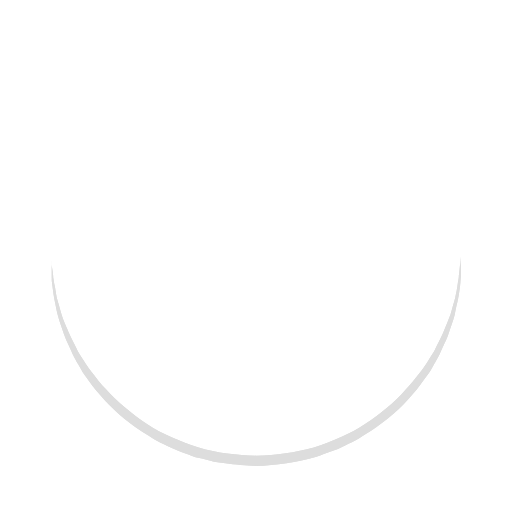
t = 0.00 s
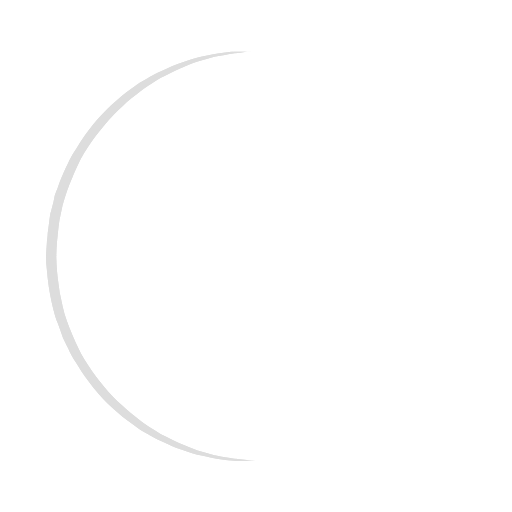
t = 0.25 s
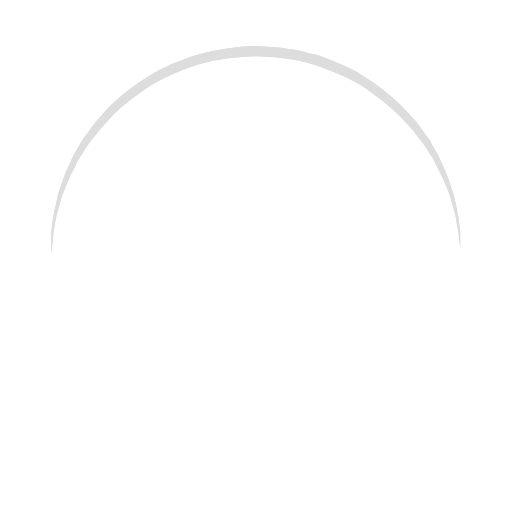
t = 0.50 s
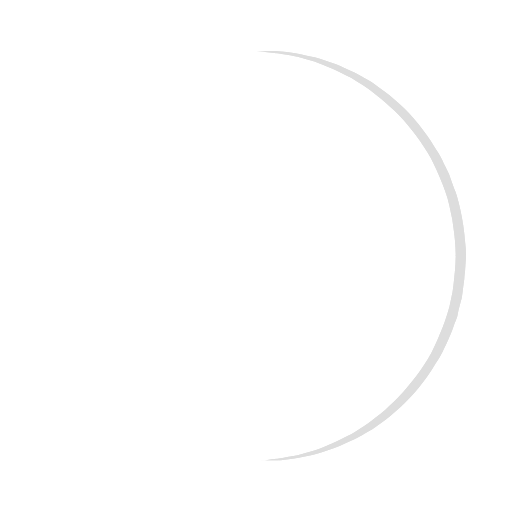
t = 0.75 s

The animated SVG that drew these frames (rendered in a browser with its animation timeline set to each time). Animation: 1 SMIL element (animateTransform=1); one cycle of 1.00 s, repeats indefinitely.

<svg xmlns="http://www.w3.org/2000/svg" width="32px" height="32px" viewBox="0 0 100 100" preserveAspectRatio="xMidYMid">
	<rect x="0" y="0" width="100" height="100" fill="none" class="bk"/>
	<defs>
		<filter id="uil-ring-shadow" x="-100%" y="-100%" width="300%" height="300%">
			<feOffset result="offOut" in="SourceGraphic" dx="0" dy="0"/>
			<feGaussianBlur result="blurOut" in="offOut" stdDeviation="0"/>
			<feBlend in="SourceGraphic" in2="blurOut" mode="normal"/>
		</filter>
	</defs>
	<path d="M10 50c0 0 0 0.5 0.1 1.4 0 0.5 0.1 1 0.2 1.7 0 0.3 0.1 0.7 0.1 1.1 0.1 0.4 0.1 0.8 0.2 1.2 0.2 0.8 0.3 1.8 0.5 2.8 0.3 1 0.6 2.1 0.9 3.2 0.3 1.1 0.9 2.3 1.4 3.5 0.5 1.2 1.2 2.4 1.8 3.7 0.3 0.6 0.8 1.2 1.2 1.9 0.4 0.6 0.8 1.3 1.3 1.9 1 1.2 1.9 2.6 3.1 3.7 2.2 2.5 5 4.7 7.9 6.7 3 2 6.5 3.4 10.1 4.6 3.6 1.1 7.5 1.5 11.2 1.6 4-0.1 7.7-0.6 11.3-1.6 3.6-1.2 7-2.6 10-4.6 3-2 5.8-4.2 7.9-6.7 1.2-1.2 2.1-2.5 3.1-3.7 0.5-0.6 0.9-1.3 1.3-1.9 0.4-0.6 0.8-1.3 1.2-1.9 0.6-1.3 1.3-2.5 1.8-3.7 0.5-1.2 1-2.4 1.4-3.5 0.3-1.1 0.6-2.2 0.9-3.2 0.2-1 0.4-1.9 0.5-2.8 0.1-0.4 0.1-0.8 0.2-1.2 0-0.4 0.1-0.7 0.1-1.1 0.1-0.7 0.1-1.2 0.2-1.7C90 50.5 90 50 90 50s0 0.5 0 1.4c0 0.5 0 1 0 1.7 0 0.3 0 0.7 0 1.1 0 0.4-0.1 0.8-0.1 1.2 -0.1 0.9-0.2 1.8-0.4 2.8 -0.2 1-0.5 2.1-0.7 3.3 -0.3 1.2-0.8 2.4-1.2 3.7 -0.2 0.7-0.5 1.3-0.8 1.9 -0.3 0.7-0.6 1.3-0.9 2 -0.3 0.7-0.7 1.3-1.1 2 -0.4 0.7-0.7 1.4-1.2 2 -1 1.3-1.9 2.7-3.1 4 -2.2 2.7-5 5-8.1 7.1 -0.8 0.5-1.6 1-2.4 1.5 -0.8 0.5-1.7 0.9-2.6 1.3L66 87.7l-1.4 0.5c-0.9 0.3-1.8 0.7-2.8 1 -3.8 1.1-7.9 1.7-11.8 1.8L47 90.8c-1 0-2-0.2-3-0.3l-1.5-0.2 -0.7-0.1L41.1 90c-1-0.3-1.9-0.5-2.9-0.7 -0.9-0.3-1.9-0.7-2.8-1L34 87.7l-1.3-0.6c-0.9-0.4-1.8-0.8-2.6-1.3 -0.8-0.5-1.6-1-2.4-1.5 -3.1-2.1-5.9-4.5-8.1-7.1 -1.2-1.2-2.1-2.7-3.1-4 -0.5-0.6-0.8-1.4-1.2-2 -0.4-0.7-0.8-1.3-1.1-2 -0.3-0.7-0.6-1.3-0.9-2 -0.3-0.7-0.6-1.3-0.8-1.9 -0.4-1.3-0.9-2.5-1.2-3.7 -0.3-1.2-0.5-2.3-0.7-3.3 -0.2-1-0.3-2-0.4-2.8 -0.1-0.4-0.1-0.8-0.1-1.2 0-0.4 0-0.7 0-1.1 0-0.7 0-1.2 0-1.7C10 50.5 10 50 10 50z" fill="#ddd" filter="url(#uil-ring-shadow)">
		<animateTransform attributeName="transform" type="rotate" from="0 50 50" to="360 50 50" repeatCount="indefinite" dur="1s"/>
	</path>
</svg>
